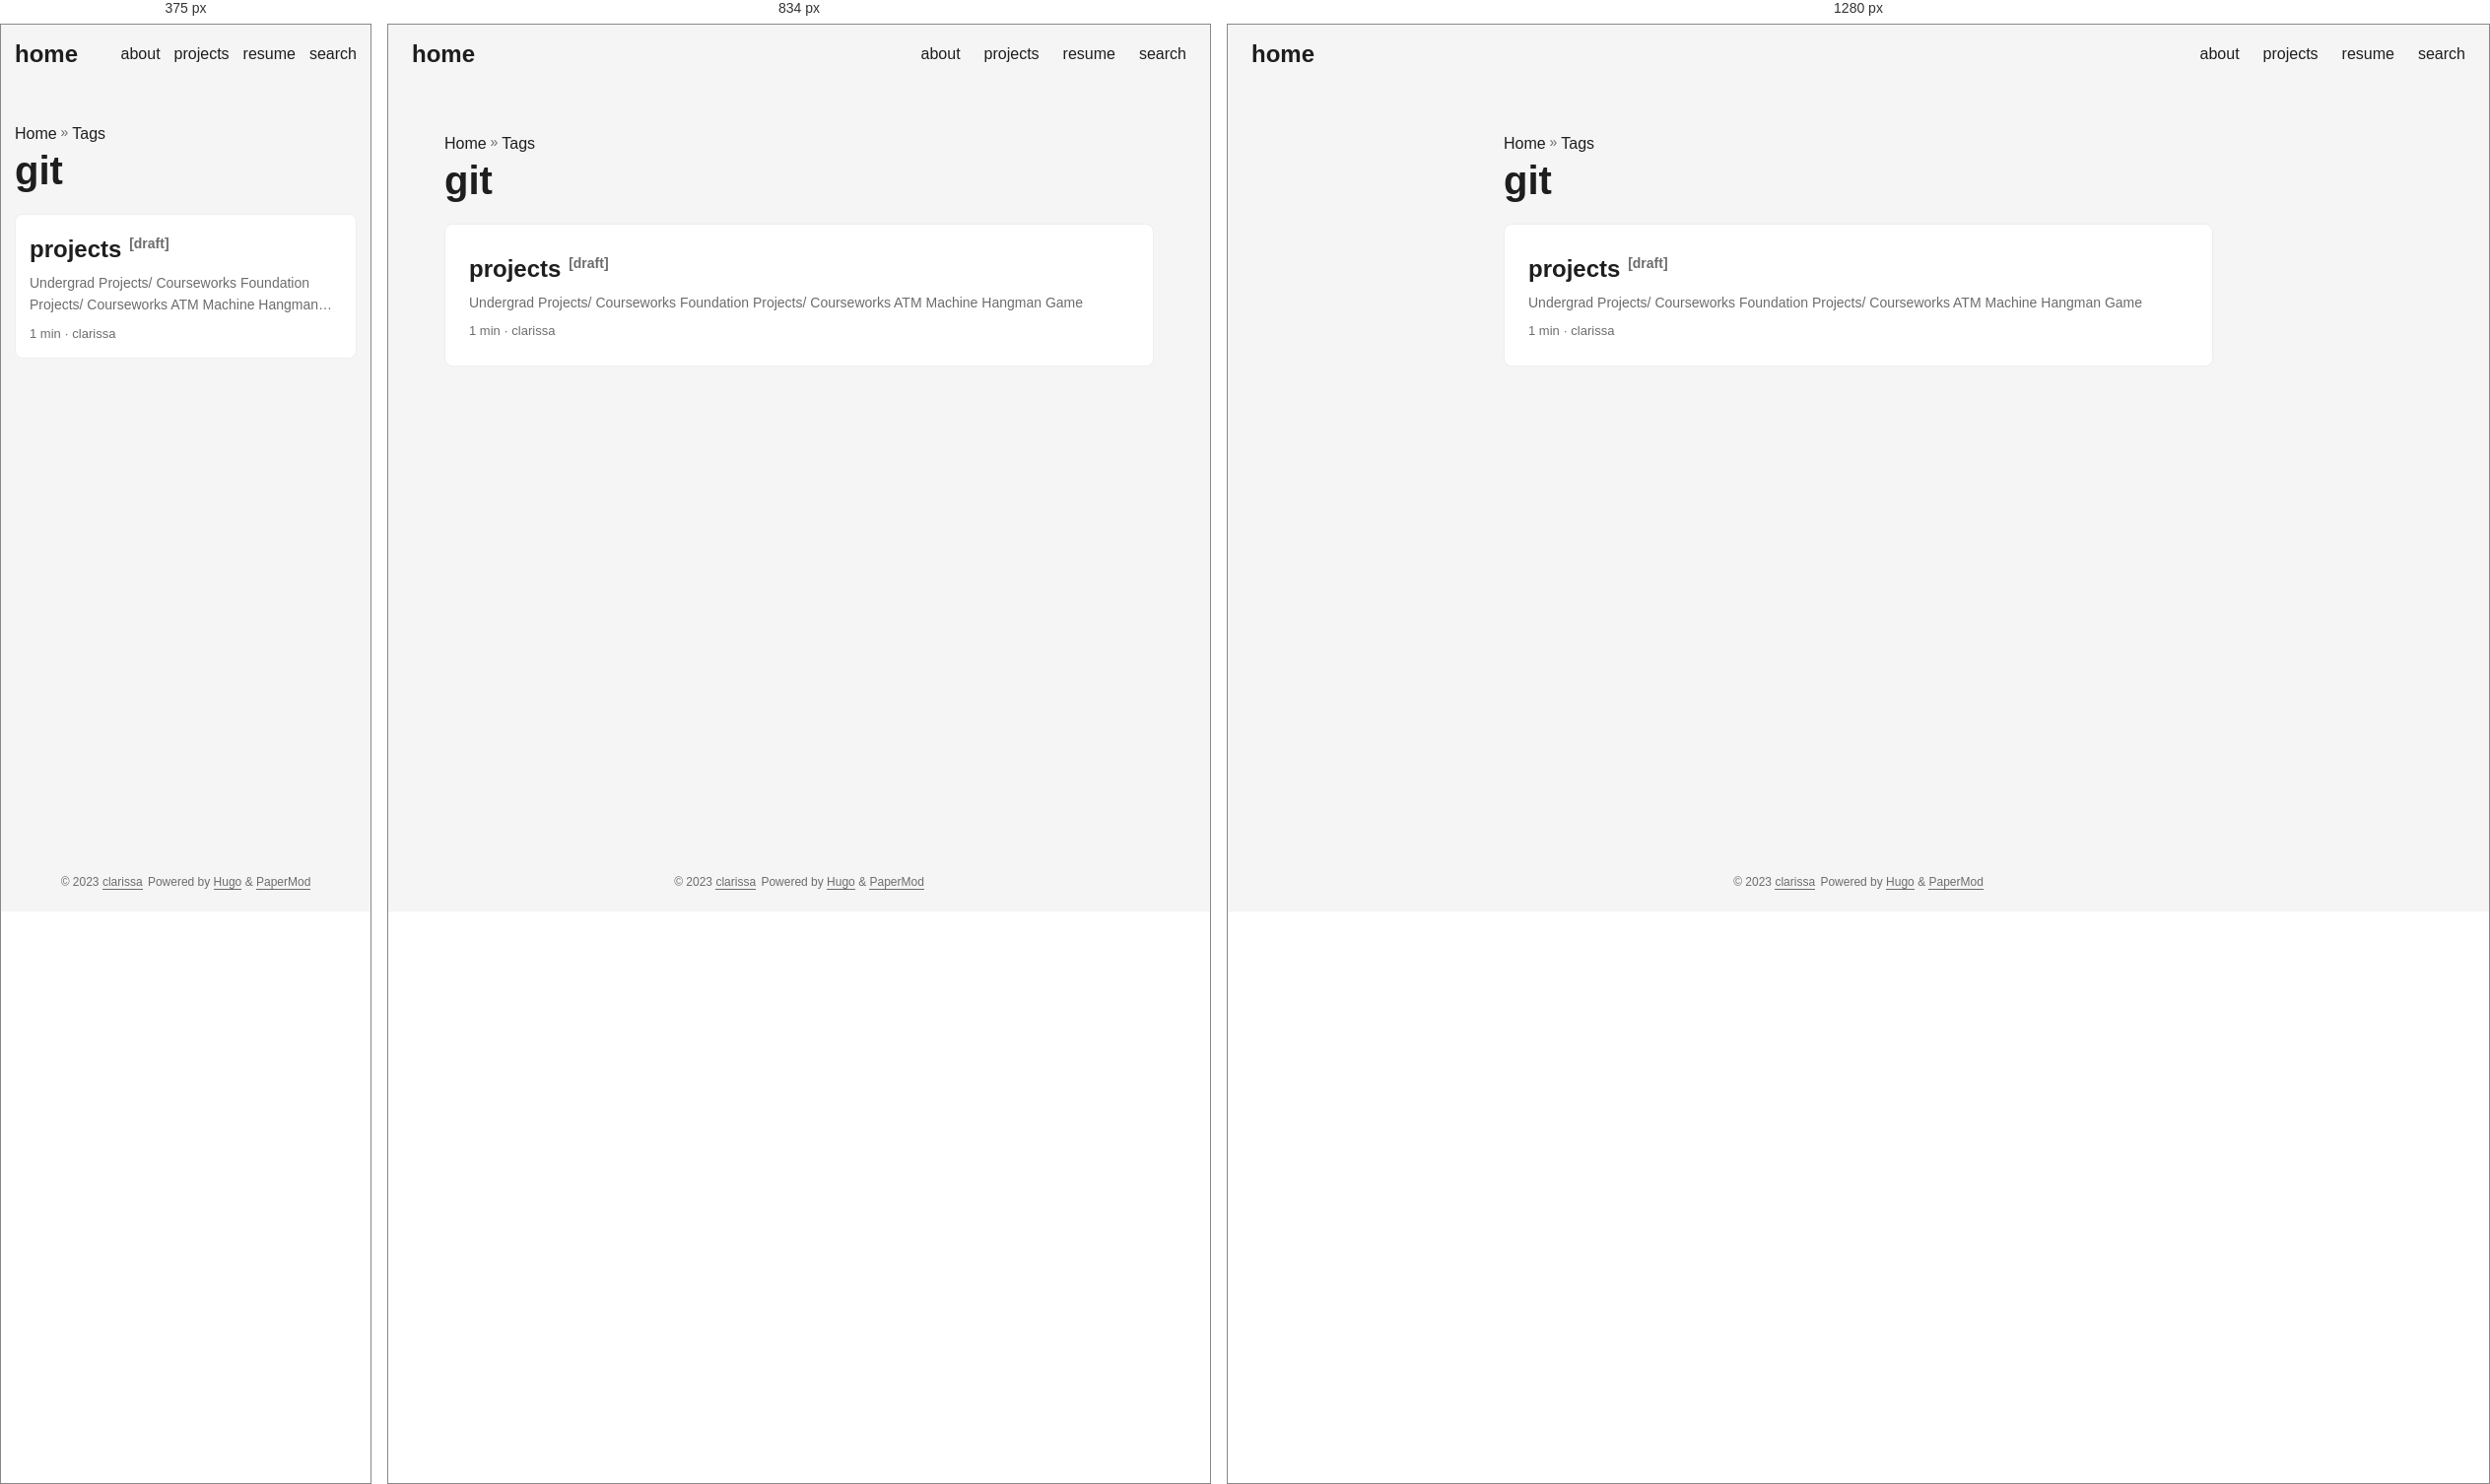
Rendered at 375 px, 834 px and 1280 px, left to right.

<!-- file: index.html -->
<!DOCTYPE html>
<html lang="en" dir="auto">

<head><meta charset="utf-8">
<meta http-equiv="X-UA-Compatible" content="IE=edge">
<meta name="viewport" content="width=device-width, initial-scale=1, shrink-to-fit=no">
<meta name="robots" content="index, follow">
<title>git | clarissa</title>
<meta name="keywords" content="">
<meta name="description" content="">
<meta name="author" content="clarissa">
<link rel="canonical" href="https://clarissa.github.io/tags/git/">
<link crossorigin="anonymous" href="/assets/css/stylesheet.c016b3b0f5b553142ae77b2a2a67e772aaf33ad36433959100e2ce930f2c3bc6.css" integrity="sha256-wBazsPW1UxQq53sqKmfncqrzOtNkM5WRAOLOkw8sO8Y=" rel="preload stylesheet" as="style">
<link rel="icon" href="https://clarissa.github.io/tulip.png">
<link rel="icon" type="image/png" sizes="16x16" href="https://clarissa.github.io/tulip.png">
<link rel="icon" type="image/png" sizes="32x32" href="https://clarissa.github.io/tulip.png">
<link rel="apple-touch-icon" href="https://clarissa.github.io/tulip.png">
<link rel="mask-icon" href="https://clarissa.github.io/tulip.png">
<meta name="theme-color" content="#2e2e33">
<meta name="msapplication-TileColor" content="#2e2e33">
<link rel="alternate" type="application/rss+xml" href="https://clarissa.github.io/tags/git/index.xml">
<noscript>
    <style>
        #theme-toggle,
        .top-link {
            display: none;
        }

    </style>
</noscript><meta property="og:title" content="git" />
<meta property="og:description" content="" />
<meta property="og:type" content="website" />
<meta property="og:url" content="https://clarissa.github.io/tags/git/" /><meta property="og:site_name" content="clarissa" />

<meta name="twitter:card" content="summary"/>
<meta name="twitter:title" content="git"/>
<meta name="twitter:description" content=""/>

</head>

<body class="list" id="top">
<script>
    if (localStorage.getItem("pref-theme") === "dark") {
        document.body.classList.add('dark');
    }

</script>

<header class="header">
    <nav class="nav">
        <div class="logo">
            <a href="https://clarissa.github.io/" accesskey="h" title="home (Alt + H)">home</a>
            <div class="logo-switches">
                <button id="theme-toggle" accesskey="t" title="(Alt + T)">
                    <svg id="moon" xmlns="http://www.w3.org/2000/svg" width="24" height="18" viewBox="0 0 24 24"
                        fill="none" stroke="currentColor" stroke-width="2" stroke-linecap="round"
                        stroke-linejoin="round">
                        <path d="M21 12.79A9 9 0 1 1 11.21 3 7 7 0 0 0 21 12.79z"></path>
                    </svg>
                    <svg id="sun" xmlns="http://www.w3.org/2000/svg" width="24" height="18" viewBox="0 0 24 24"
                        fill="none" stroke="currentColor" stroke-width="2" stroke-linecap="round"
                        stroke-linejoin="round">
                        <circle cx="12" cy="12" r="5"></circle>
                        <line x1="12" y1="1" x2="12" y2="3"></line>
                        <line x1="12" y1="21" x2="12" y2="23"></line>
                        <line x1="4.22" y1="4.22" x2="5.64" y2="5.64"></line>
                        <line x1="18.36" y1="18.36" x2="19.78" y2="19.78"></line>
                        <line x1="1" y1="12" x2="3" y2="12"></line>
                        <line x1="21" y1="12" x2="23" y2="12"></line>
                        <line x1="4.22" y1="19.78" x2="5.64" y2="18.36"></line>
                        <line x1="18.36" y1="5.64" x2="19.78" y2="4.22"></line>
                    </svg>
                </button>
            </div>
        </div>
        <ul id="menu">
            <li>
                <a href="https://clarissa.github.io/about" title="about">
                    <span>about</span>
                </a>
            </li>
            <li>
                <a href="https://clarissa.github.io/projects" title="projects">
                    <span>projects</span>
                </a>
            </li>
            <li>
                <a href="https://clarissa.github.io/resume.pdf" title="resume">
                    <span>resume</span>
                </a>
            </li>
            <li>
                <a href="https://clarissa.github.io/search" title="search (Alt &#43; /)" accesskey=/>
                    <span>search</span>
                </a>
            </li>
        </ul>
    </nav>
</header>
<main class="main"> 
<header class="page-header"><div class="breadcrumbs"><a href="https://clarissa.github.io/">Home</a>&nbsp;»&nbsp;<a href="https://clarissa.github.io/tags/">Tags</a></div>
  <h1>
    git
  </h1>
</header>

<article class="post-entry tag-entry"> 
  <header class="entry-header">
    <h2>projects<sup><span class="entry-isdraft">&nbsp;&nbsp;[draft]</span></sup>
    </h2>
  </header>
  <div class="entry-content">
    <p>Undergrad Projects/ Courseworks Foundation Projects/ Courseworks ATM Machine Hangman Game </p>
  </div>
  <footer class="entry-footer">1 min&nbsp;·&nbsp;clarissa</footer>
  <a class="entry-link" aria-label="post link to projects" href="https://clarissa.github.io/projects/"></a>
</article>
    </main>
    
<footer class="footer">
    <span>&copy; 2023 <a href="https://clarissa.github.io/">clarissa</a></span>
    <span>
        Powered by
        <a href="https://gohugo.io/" rel="noopener noreferrer" target="_blank">Hugo</a> &
        <a href="https://github.com/adityatelange/hugo-PaperMod/" rel="noopener" target="_blank">PaperMod</a>
    </span>
</footer>
<a href="#top" aria-label="go to top" title="Go to Top (Alt + G)" class="top-link" id="top-link" accesskey="g">
    <svg xmlns="http://www.w3.org/2000/svg" viewBox="0 0 12 6" fill="currentColor">
        <path d="M12 6H0l6-6z" />
    </svg>
</a>

<script>
    let menu = document.getElementById('menu')
    if (menu) {
        menu.scrollLeft = localStorage.getItem("menu-scroll-position");
        menu.onscroll = function () {
            localStorage.setItem("menu-scroll-position", menu.scrollLeft);
        }
    }

    document.querySelectorAll('a[href^="#"]').forEach(anchor => {
        anchor.addEventListener("click", function (e) {
            e.preventDefault();
            var id = this.getAttribute("href").substr(1);
            if (!window.matchMedia('(prefers-reduced-motion: reduce)').matches) {
                document.querySelector(`[id='${decodeURIComponent(id)}']`).scrollIntoView({
                    behavior: "smooth"
                });
            } else {
                document.querySelector(`[id='${decodeURIComponent(id)}']`).scrollIntoView();
            }
            if (id === "top") {
                history.replaceState(null, null, " ");
            } else {
                history.pushState(null, null, `#${id}`);
            }
        });
    });

</script>
<script>
    var mybutton = document.getElementById("top-link");
    window.onscroll = function () {
        if (document.body.scrollTop > 800 || document.documentElement.scrollTop > 800) {
            mybutton.style.visibility = "visible";
            mybutton.style.opacity = "1";
        } else {
            mybutton.style.visibility = "hidden";
            mybutton.style.opacity = "0";
        }
    };

</script>
<script>
    document.getElementById("theme-toggle").addEventListener("click", () => {
        if (document.body.className.includes("dark")) {
            document.body.classList.remove('dark');
            localStorage.setItem("pref-theme", 'light');
        } else {
            document.body.classList.add('dark');
            localStorage.setItem("pref-theme", 'dark');
        }
    })

</script>
</body>

</html>


/* @media block from stylesheet.c016b3b0f5b553142ae77b2a2a67e772aaf33ad36433959100e2ce930f2c3bc6.css */
@media screen and (min-width:768px){::-webkit-scrollbar{width:19px;height:11px}}

/* @media block from stylesheet.c016b3b0f5b553142ae77b2a2a67e772aaf33ad36433959100e2ce930f2c3bc6.css */
@media screen and (max-width:768px){:root{--gap:14px}.profile img{transform:scale(.85)}.first-entry{min-height:260px}.archive-month{flex-direction:column}.archive-year{margin-top:20px}.footer{padding:calc((var(--footer-height) - var(--gap) - 10px)/2)var(--gap)}}

/* @media block from stylesheet.c016b3b0f5b553142ae77b2a2a67e772aaf33ad36433959100e2ce930f2c3bc6.css */
@media screen and (max-width:900px){.list .top-link{transform:translateY(-5rem)}}